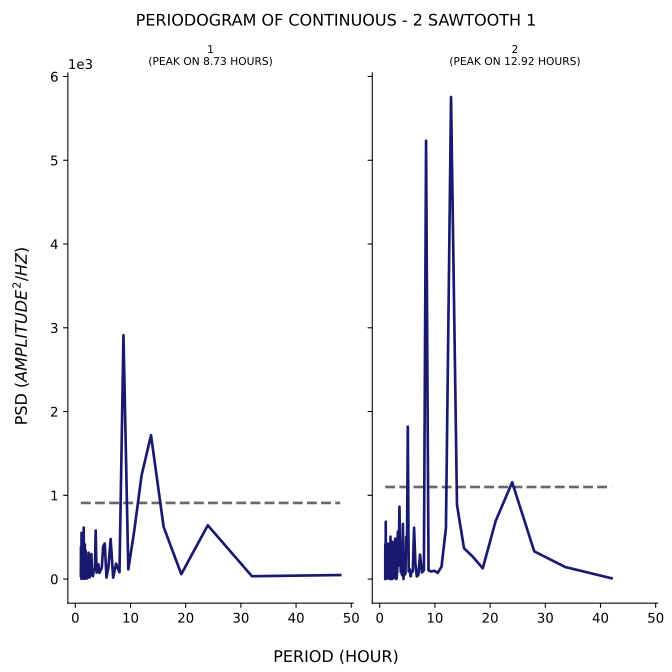

Values plotted in this chart, from the file beside it:
test, period, psd
1, 48.0, 48
1, 32.0, 33.76
1, 24.0, 641.6
1, 19.2, 57.99
1, 16.0, 622.7
1, 13.71, 1717
1, 12.0, 1236
1, 10.67, 570.8
1, 9.6, 116
1, 8.727, 2912
1, 8.0, 81.31
1, 7.385, 183.8
1, 6.857, 16.84
1, 6.4, 477.8
1, 6.0, 144
1, 5.647, 18.1
1, 5.333, 424.2
1, 5.053, 391.4
1, 4.8, 138.9
1, 4.571, 102.9
1, 4.364, 73.47
1, 4.174, 176.4
1, 4.0, 97.3
1, 3.84, 76.54
1, 3.692, 579.5
1, 3.556, 123.2
1, 3.429, 112.4
1, 3.31, 110.2
1, 3.2, 34.73
1, 3.097, 43.01
1, 3.0, 137.4
1, 2.909, 298.7
1, 2.824, 192.5
1, 2.743, 67.79
1, 2.667, 43.36
1, 2.595, 21.13
1, 2.526, 117.8
1, 2.462, 202.8
1, 2.4, 314.4
1, 2.341, 216.2
1, 2.286, 218.4
1, 2.233, 173.9
1, 2.182, 8.47
1, 2.133, 67.39
1, 2.087, 26.64
1, 2.043, 184.4
1, 2.0, 28.21
1, 1.959, 95.44
1, 1.92, 12.11
1, 1.882, 338.1
1, 1.846, 337.1
1, 1.811, 32.07
1, 1.778, 3.754
1, 1.745, 79.96
1, 1.714, 414.4
1, 1.684, 138.3
1, 1.655, 20.75
1, 1.627, 78.11
1, 1.6, 27.5
1, 1.574, 12.98
... 200 more rows
